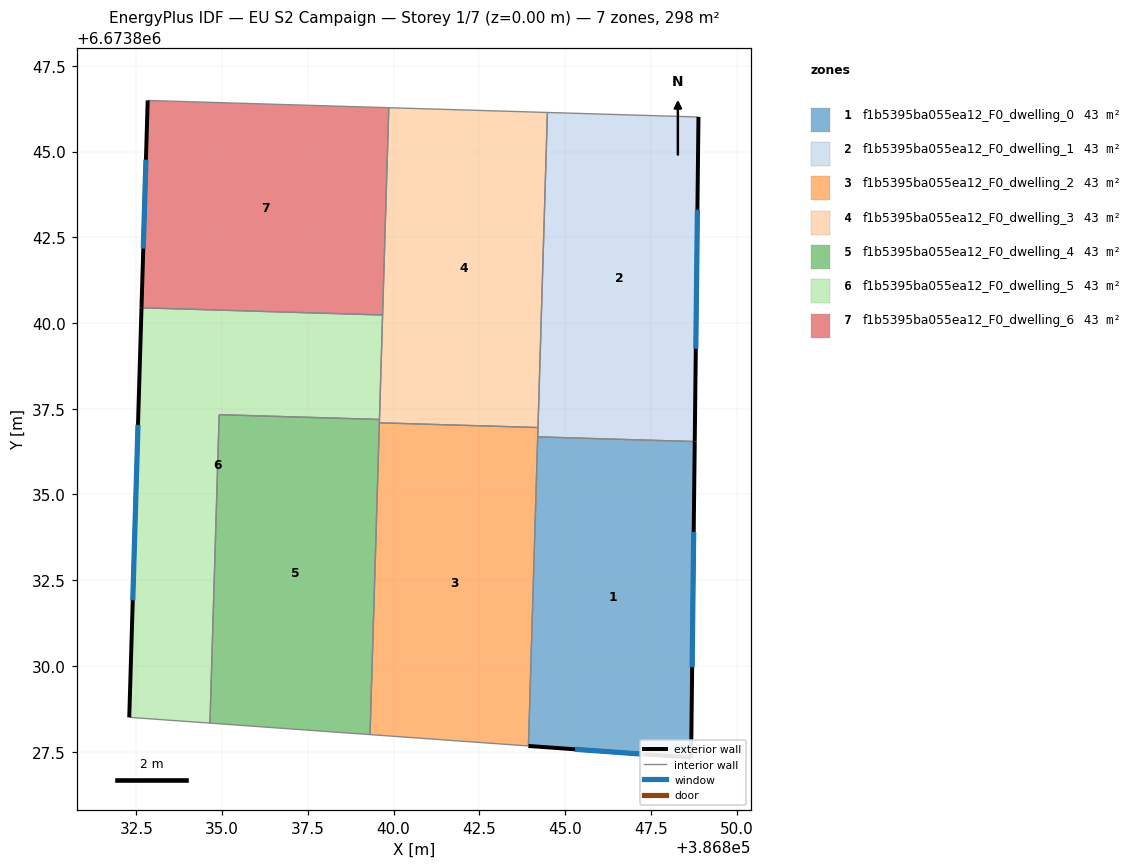
=== STOREY PLAN SPEC (per zone: floor XY polygon, exterior-wall plan segments, windows/doors) ===
zone 1: f1b5395ba055ea12_F0_dwelling_0  (42.5 m²)
  floor: (386848.78, 6673836.54) (386848.68, 6673827.33) (386843.93, 6673827.67) (386844.20, 6673836.68)
  exterior wall: (386848.68, 6673827.33) – (386848.78, 6673836.54)  [9.2 m]
    window: (386848.71, 6673829.96) – (386848.75, 6673833.91)  [5.1 m²]
  exterior wall: (386843.93, 6673827.67) – (386848.68, 6673827.33)  [4.8 m]
    window: (386845.29, 6673827.57) – (386847.32, 6673827.42)  [2.6 m²]
  interior walls: 2
zone 2: f1b5395ba055ea12_F0_dwelling_1  (42.5 m²)
  floor: (386848.89, 6673846.01) (386848.78, 6673836.54) (386844.20, 6673836.68) (386844.49, 6673846.14)
  exterior wall: (386848.78, 6673836.54) – (386848.89, 6673846.01)  [9.5 m]
    window: (386848.81, 6673839.25) – (386848.86, 6673843.30)  [5.2 m²]
  interior walls: 4
zone 3: f1b5395ba055ea12_F0_dwelling_2  (42.5 m²)
  floor: (386844.21, 6673836.95) (386843.93, 6673827.67) (386839.31, 6673828.00) (386839.59, 6673837.09)
  interior walls: 5
zone 4: f1b5395ba055ea12_F0_dwelling_3  (42.5 m²)
  floor: (386844.49, 6673846.14) (386844.21, 6673836.95) (386839.59, 6673837.09) (386839.86, 6673846.28)
  interior walls: 6
zone 5: f1b5395ba055ea12_F0_dwelling_4  (42.5 m²)
  floor: (386839.59, 6673837.19) (386839.31, 6673828.00) (386834.65, 6673828.33) (386834.91, 6673837.33)
  interior walls: 5
zone 6: f1b5395ba055ea12_F0_dwelling_5  (42.5 m²)
  floor: (386839.68, 6673840.23) (386839.59, 6673837.19) (386834.91, 6673837.33) (386834.65, 6673828.33) (386832.29, 6673828.50) (386832.65, 6673840.44)
  exterior wall: (386832.65, 6673840.44) – (386832.29, 6673828.50)  [11.9 m]
    window: (386832.55, 6673837.03) – (386832.40, 6673831.91)  [6.6 m²]
  interior walls: 5
zone 7: f1b5395ba055ea12_F0_dwelling_6  (42.5 m²)
  floor: (386839.86, 6673846.28) (386839.68, 6673840.23) (386832.65, 6673840.44) (386832.83, 6673846.49)
  exterior wall: (386832.83, 6673846.49) – (386832.65, 6673840.44)  [6.0 m]
    window: (386832.78, 6673844.76) – (386832.70, 6673842.17)  [3.3 m²]
  interior walls: 3

=== DERIVED (storey summary) ===
Building: EU S2 Campaign
Storey: 1 of 7  (floor level z = 0.00 m)
Storey gross floor area: 297.7 m²
Zones on this storey: 7
  - f1b5395ba055ea12_F0_dwelling_0: floor 42.5 m²; exterior wall 14.0 m (41.9 m²); 2 window(s) 7.7 m²; WWR 18.4%
  - f1b5395ba055ea12_F0_dwelling_1: floor 42.5 m²; exterior wall 9.5 m (28.4 m²); 1 window(s) 5.2 m²; WWR 18.4%
  - f1b5395ba055ea12_F0_dwelling_2: floor 42.5 m²
  - f1b5395ba055ea12_F0_dwelling_3: floor 42.5 m²
  - f1b5395ba055ea12_F0_dwelling_4: floor 42.5 m²
  - f1b5395ba055ea12_F0_dwelling_5: floor 42.5 m²; exterior wall 11.9 m (35.8 m²); 1 window(s) 6.6 m²; WWR 18.4%
  - f1b5395ba055ea12_F0_dwelling_6: floor 42.5 m²; exterior wall 6.0 m (18.1 m²); 1 window(s) 3.3 m²; WWR 18.4%
Zone adjacency (shared interzone walls):
  - f1b5395ba055ea12_F0_dwelling_0 ↔ f1b5395ba055ea12_F0_dwelling_1
  - f1b5395ba055ea12_F0_dwelling_0 ↔ f1b5395ba055ea12_F0_dwelling_2
  - f1b5395ba055ea12_F0_dwelling_1 ↔ f1b5395ba055ea12_F0_dwelling_2
  - f1b5395ba055ea12_F0_dwelling_1 ↔ f1b5395ba055ea12_F0_dwelling_3
  - f1b5395ba055ea12_F0_dwelling_2 ↔ f1b5395ba055ea12_F0_dwelling_3
  - f1b5395ba055ea12_F0_dwelling_2 ↔ f1b5395ba055ea12_F0_dwelling_4
  - f1b5395ba055ea12_F0_dwelling_3 ↔ f1b5395ba055ea12_F0_dwelling_4
  - f1b5395ba055ea12_F0_dwelling_3 ↔ f1b5395ba055ea12_F0_dwelling_5
  - f1b5395ba055ea12_F0_dwelling_3 ↔ f1b5395ba055ea12_F0_dwelling_6
  - f1b5395ba055ea12_F0_dwelling_4 ↔ f1b5395ba055ea12_F0_dwelling_5
  - f1b5395ba055ea12_F0_dwelling_5 ↔ f1b5395ba055ea12_F0_dwelling_6